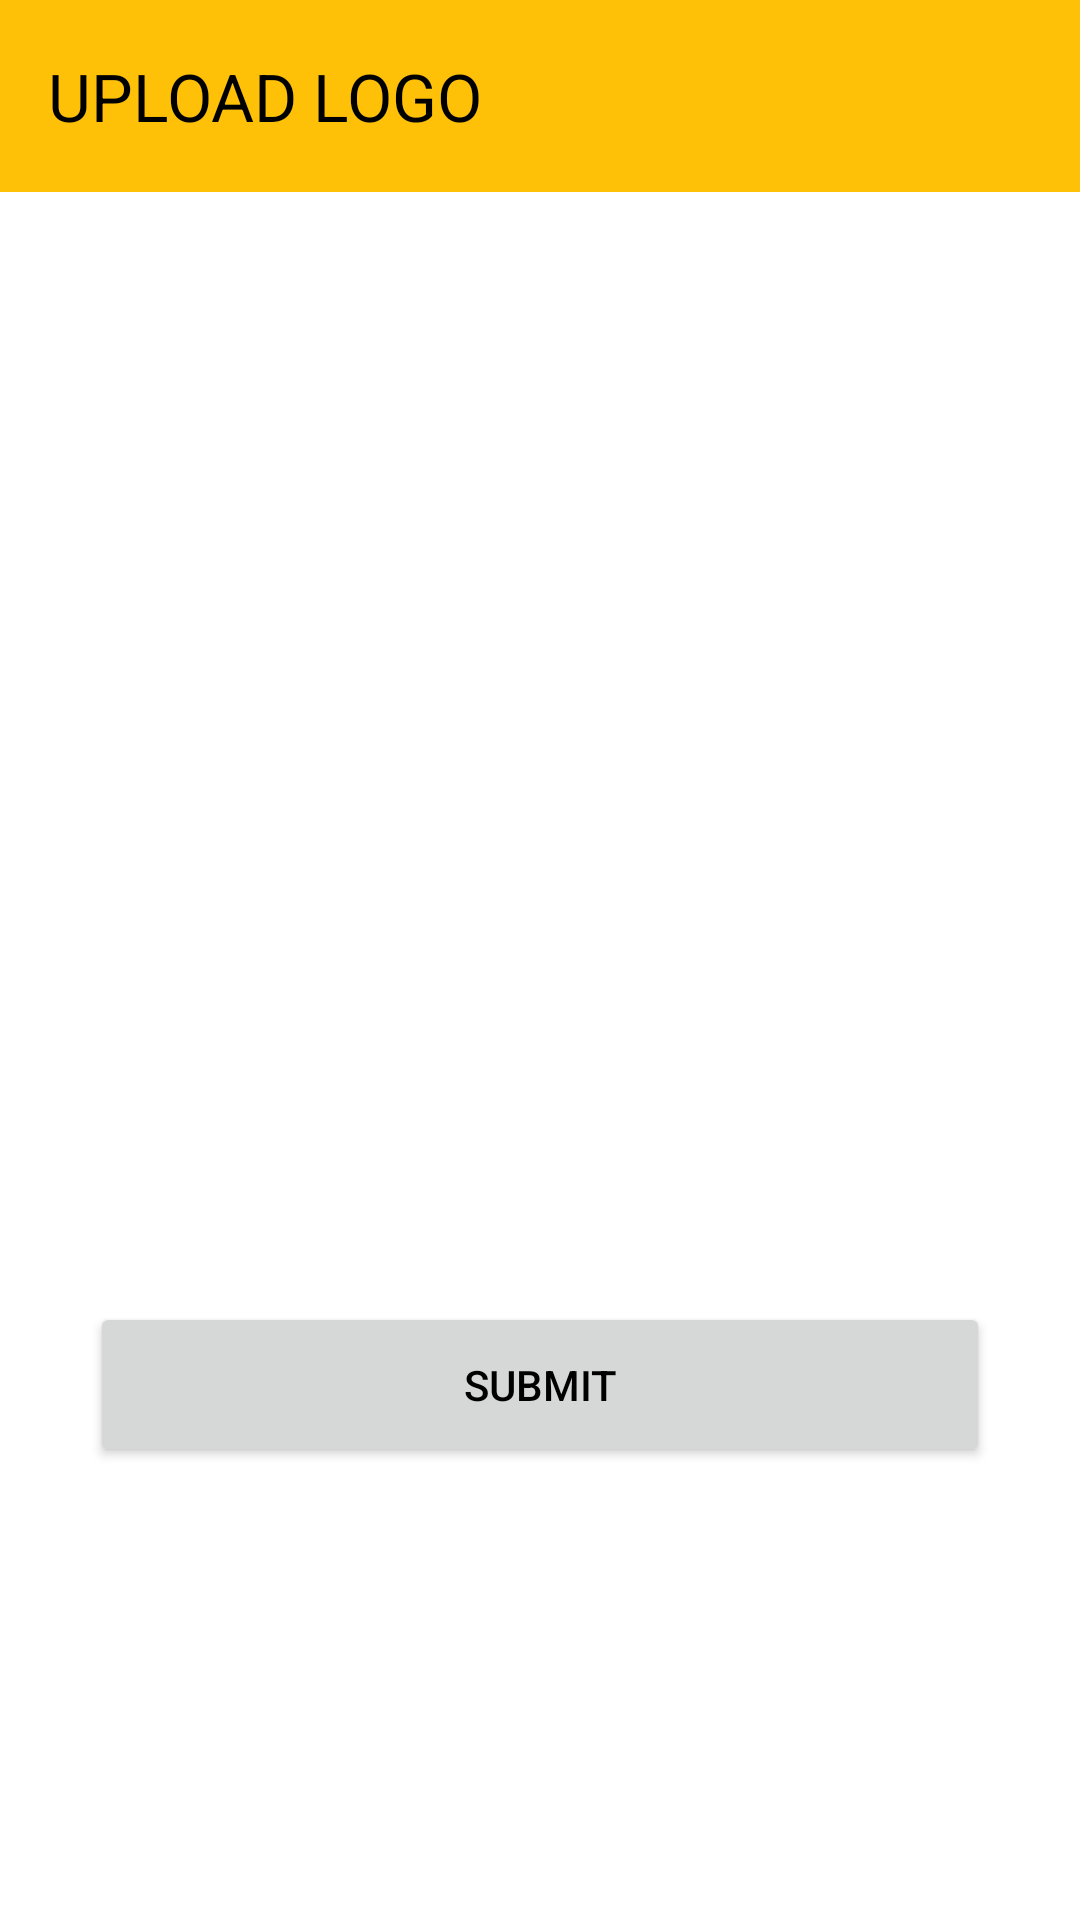

Android layout source for this screen:
<!-- AndroidManifest.xml: application theme Theme.TwistyTails -->
<!-- res/layout/activity_owner_home.xml -->
<?xml version="1.0" encoding="utf-8"?>
<LinearLayout xmlns:android="http://schemas.android.com/apk/res/android"
    xmlns:tools="http://schemas.android.com/tools"
    android:layout_width="match_parent"
    android:layout_height="match_parent"
    android:background="@color/white"
    xmlns:app="http://schemas.android.com/apk/res-auto"
    android:orientation="vertical">

    <androidx.appcompat.widget.Toolbar
        android:id="@+id/toolbar"
        android:layout_width="match_parent"
        android:layout_height="?attr/actionBarSize"
        android:background="#ffc107"
        android:elevation="4dp"
        android:minHeight="?attr/actionBarSize"
        android:theme="@style/ThemeOverlay.AppCompat.ActionBar"
        app:popupTheme="@style/ThemeOverlay.AppCompat.Light"
        app:title="UPLOAD LOGO"
        app:titleTextColor="@android:color/black"
        app:layout_constraintTop_toTopOf="parent" />

    <ImageView
        android:id="@+id/choose_img"
        android:layout_width="match_parent"
        android:layout_height="250dp"
        android:src="@drawable/uploadd"
        android:clickable="true"
        android:onClick="chooseImageFromGallery"
        android:contentDescription="Image for choosing from gallery"
        android:layout_marginTop="50dp"/>


    <Button
        android:id="@+id/upload_b"
        android:layout_width="300dp"
        android:layout_height="55dp"
        android:layout_gravity="center_horizontal"
        android:text="SUBMIT"
        android:layout_marginTop="70dp"
        app:cornerRadius="8dp"
        android:textColor="@color/black"
        android:onClick="uploadImageToFirebase"/>

</LinearLayout>
<!-- resources referenced by this layout -->
<resources>
  <color name="black">#FF000000</color>
  <color name="white">#FFFFFFFF</color>
  <style name="Theme.TwistyTails" parent="Base.Theme.TwistyTails" />
  <style name="Base.Theme.TwistyTails" parent="Theme.Material3.DayNight.NoActionBar">
          
          
          <item name="colorPrimary">#ffc107</item>
      </style>
</resources>
